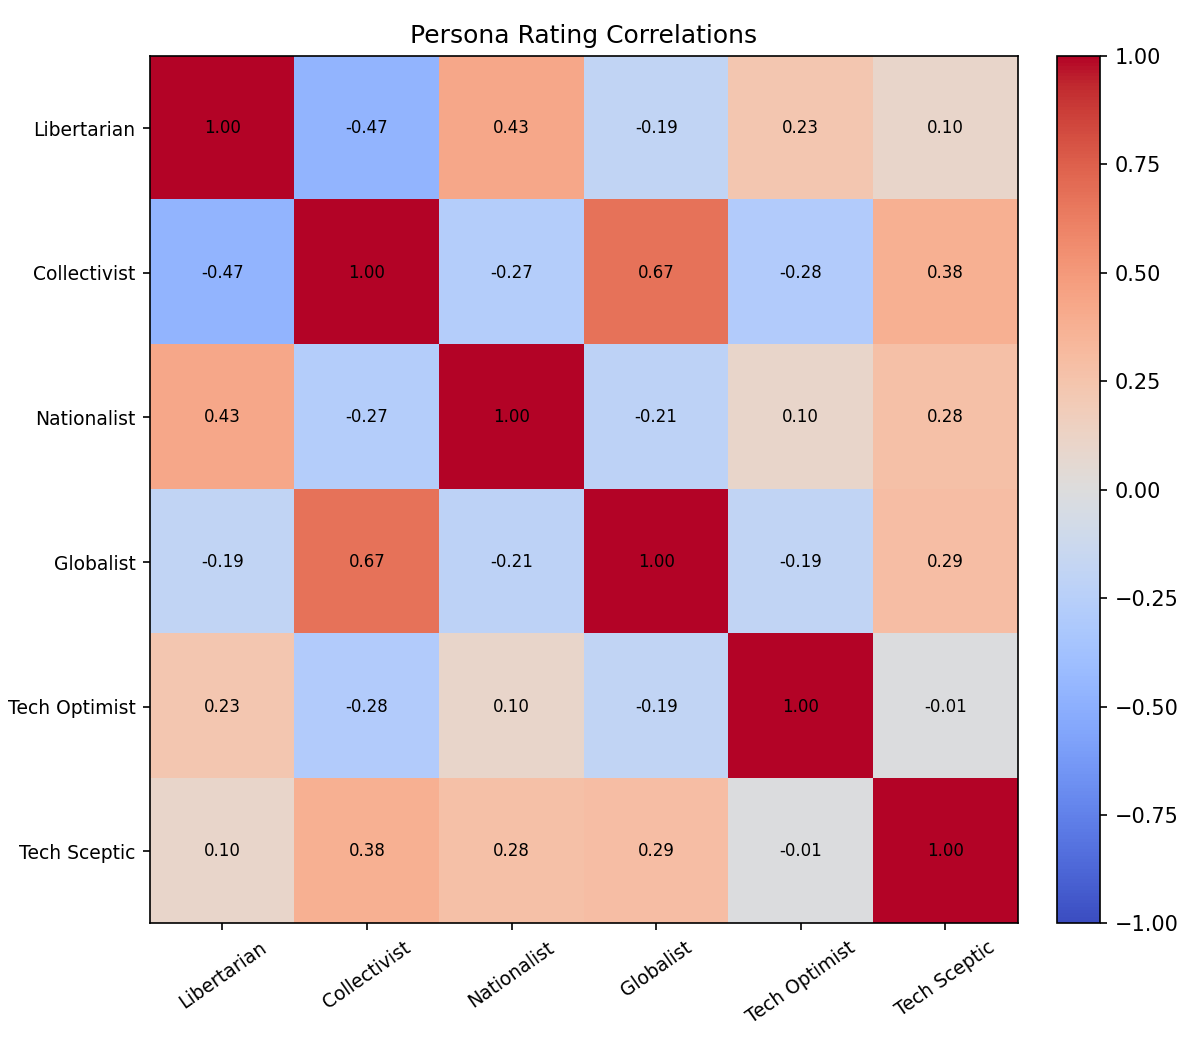

Data behind this chart, as committed beside it:
persona_a_id, persona_a_name, persona_b_id, persona_b_name, correlation
1, Libertarian, 2, Collectivist, -0.468
1, Libertarian, 5, Nationalist, 0.429
1, Libertarian, 6, Globalist, -0.192
1, Libertarian, 7, Tech Optimist, 0.232
1, Libertarian, 8, Tech Sceptic, 0.095
2, Collectivist, 5, Nationalist, -0.271
2, Collectivist, 6, Globalist, 0.674
2, Collectivist, 7, Tech Optimist, -0.283
2, Collectivist, 8, Tech Sceptic, 0.382
5, Nationalist, 6, Globalist, -0.214
5, Nationalist, 7, Tech Optimist, 0.099
5, Nationalist, 8, Tech Sceptic, 0.275
6, Globalist, 7, Tech Optimist, -0.191
6, Globalist, 8, Tech Sceptic, 0.295
7, Tech Optimist, 8, Tech Sceptic, -0.008
